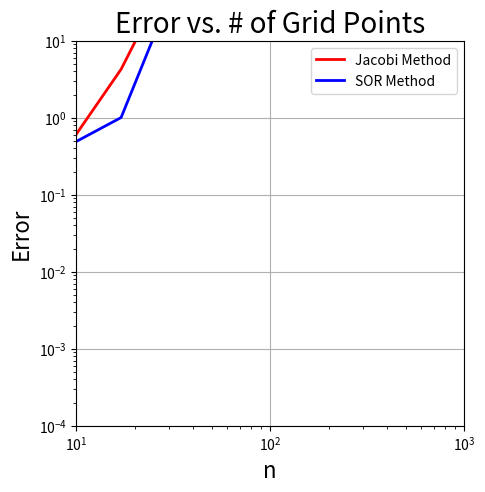

The matplotlib source for this figure:
"""
this script performs a grid refinement study of the Jacobi and SOR methods
"""

import math
import numpy as np
import matplotlib.pyplot as plt


# define jacobi function
def jacobi(phi_0, f, ni, nj, dx, dy, err_min, n_max, phi_ex):
    err_mag = 1
    phi = phi_0
    n = 0

    while err_mag > err_min and n < n_max:
        phi_old = phi
        for j in range(1, nj-1):
            for i in range(1, ni-1):
                phi[j, i] = 1/4*(phi_old[j, i-1] + phi_old[j, i+1] + phi_old[j-1, i] + phi_old[j+1, i])\
                            - (dx*dy)/4*f[j, i]

        phi[0, :] = -phi[1, :]
        phi[-1, :] = -phi[-2, :]
        phi[:, 0] = -phi[:, 1]
        phi[:, -1] = -phi[:, -2]

        err = phi - phi_ex
        err_mag = np.sum(err**2)
        n += 1

    return phi, err_mag


# define gauss-seidel-SOR function
def gauss_seidel_sor(phi_0, f, omega, ni, nj, dx, dy, err_min, n_max, phi_ex):
    err_mag = 1
    phi = phi_0
    n = 0

    while err_mag > err_min and n < n_max:
        phi_old = phi
        for j in range(1, nj-1):
            for i in range(1, ni-1):
                phi[j, i] = omega/4*(phi[j, i-1] + phi_old[j, i+1] + phi[j-1, i] + phi_old[j+1, i] - dx*dy*f[j, i])\
                          + (1 - omega)*phi_old[j, i]

        phi[0, :] = -phi[1, :]
        phi[-1, :] = -phi[-2, :]
        phi[:, 0] = -phi[:, 1]
        phi[:, -1] = -phi[:, -2]

        err = phi - phi_ex
        err_mag = np.sum(err**2)
        n += 1

    return phi, err_mag

# main loop
k_list = np.array([5, 9, 17, 33, 65, 129, 257, 513])
err_jac = np.zeros(np.shape(k_list))
err_sor = np.zeros(np.shape(k_list))
count = 0

for k in k_list:
    ni, nj = k, k
    dx, dy = 1 / (ni - 1), 1 / (nj - 1)
    x_start, x_end = -dx / 2, 1 + dx / 2
    y_start, y_end = -dy / 2, 1 + dy / 2
    x = np.linspace(x_start, x_end, ni)
    y = np.linspace(y_start, y_end, nj)
    X, Y = np.meshgrid(x, y)
    n = 1

    u_ex = np.sin(2*math.pi*n*X)*np.sin(2*math.pi*n*Y)
    rhs = -8*math.pi**2*n**2*u_ex
    u0 = np.zeros(np.shape(X))

    u_jac, err_jac[count] = jacobi(u0, rhs, ni, nj, dx, dy, 1e-4, 10, u_ex)
    u_sor, err_sor[count] = gauss_seidel_sor(u0, rhs, 2/(2 - np.cos(2*math.pi*dx)), ni, nj, dx, dy, 1e-4, 5, u_ex)
    count += 1

# plot errors
size = 5
plt.figure(figsize=(size, size))
plt.loglog(k_list, err_jac, label='Jacobi Method', color='r', linewidth=2, linestyle='-')
plt.loglog(k_list, err_sor, label='SOR Method', color='b', linewidth=2, linestyle='-')
plt.legend(loc='best')
plt.xlabel('n', fontsize=16)
plt.ylabel('Error', fontsize=16)
plt.title('Error vs. # of Grid Points', fontsize=20)
plt.xlim(1e1, 1e3)
plt.ylim(1e-4, 1e1)
plt.grid(True)
print(err_jac)
print(err_sor)
plt.show()

